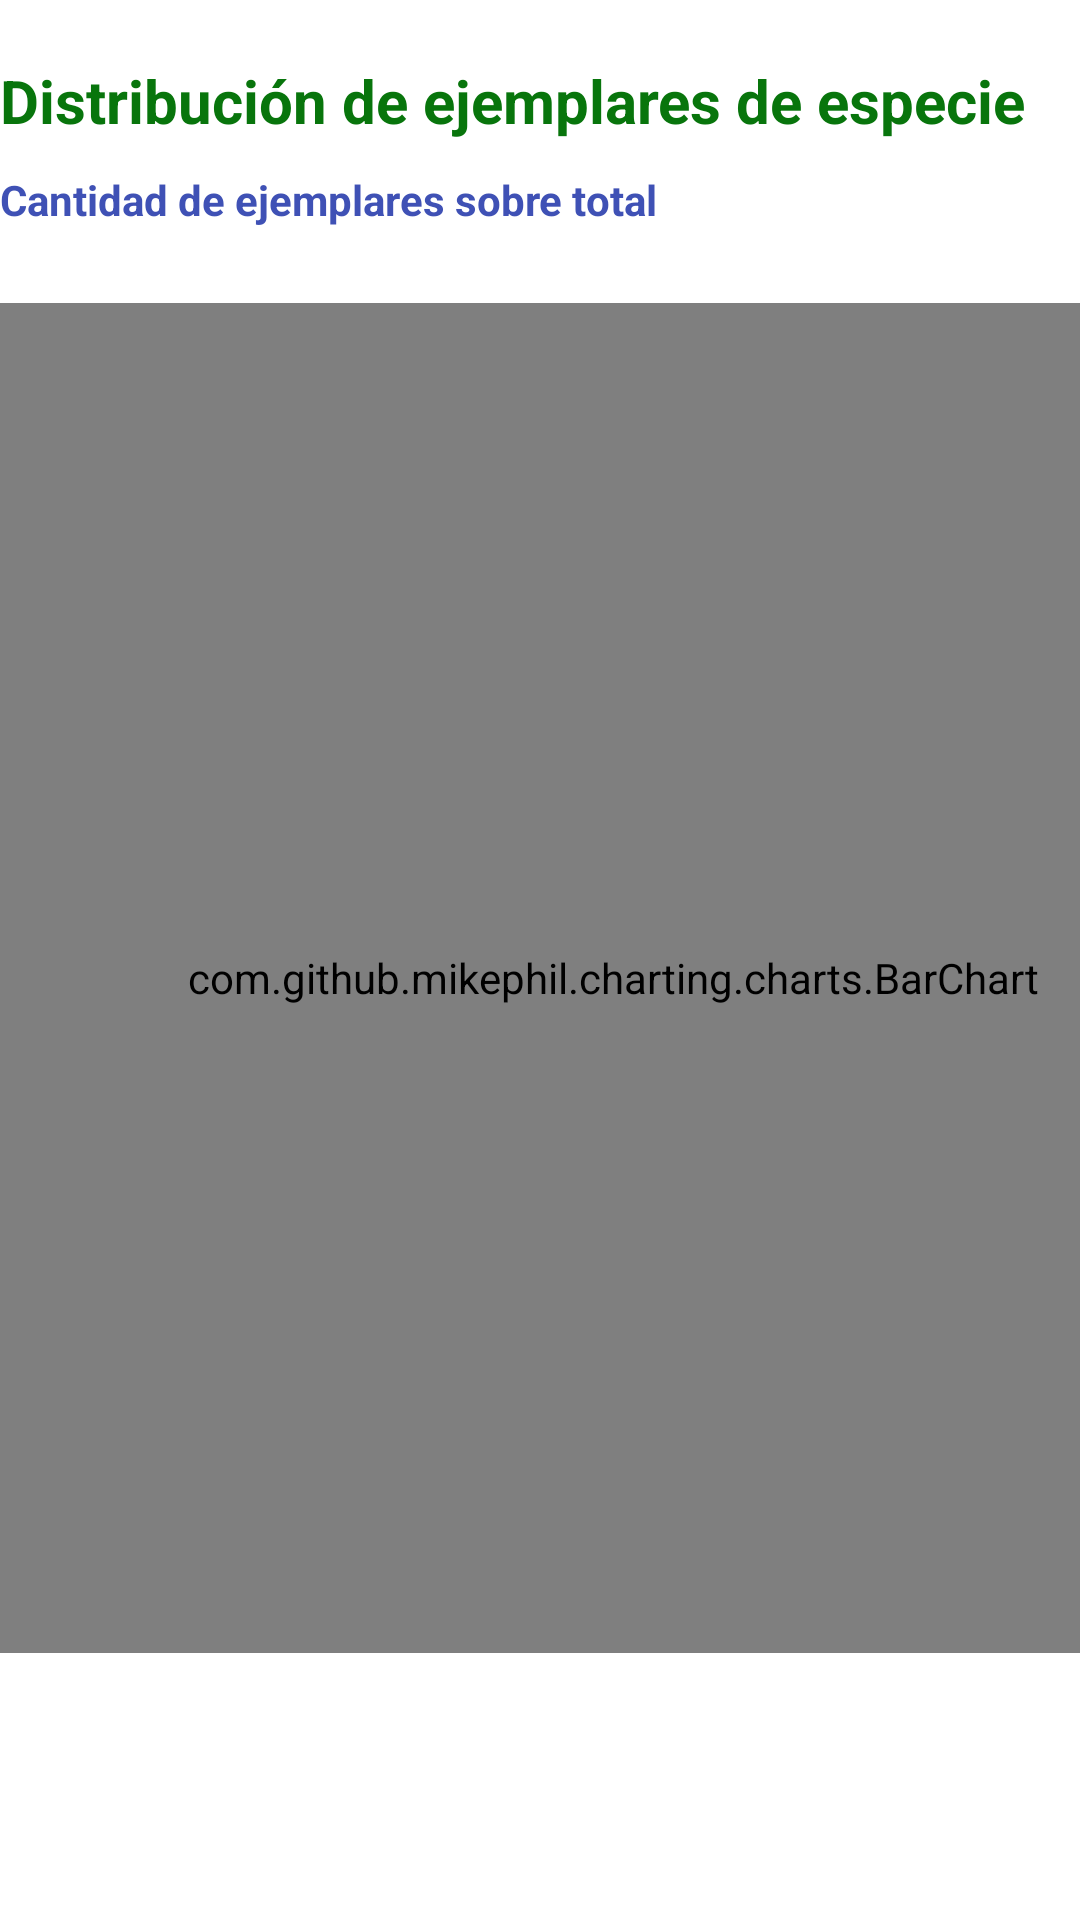

Android layout source for this screen:
<!-- AndroidManifest.xml: application theme Theme.ForestOn -->
<!-- res/layout/fragment_grafico_diametros.xml -->
<?xml version="1.0" encoding="utf-8"?>
<FrameLayout xmlns:android="http://schemas.android.com/apk/res/android"
    xmlns:tools="http://schemas.android.com/tools"
    android:layout_width="match_parent"
    android:layout_height="match_parent"
    tools:context=".GraficoDiametrosFragment">

    <LinearLayout
        android:layout_width="match_parent"
        android:layout_height="match_parent"
        android:orientation="vertical">

        <TextView
            android:id="@+id/tvCantArboles"
            android:layout_width="wrap_content"
            android:layout_height="wrap_content"
            android:layout_marginTop="20dp"
            android:text="Distribución de ejemplares de especie"
            android:textSize="20sp"
            android:textStyle="bold"
            android:textColor="@color/barra_menu"
            />
        <TextView
            android:id="@+id/tvEscala"
            android:layout_width="wrap_content"
            android:layout_height="wrap_content"
            android:layout_marginTop="10dp"
            android:layout_marginBottom="25dp"
            android:text="Cantidad de ejemplares sobre total"
            android:textSize="14sp"
            android:textStyle="bold"
            android:textColor="@color/texto_inicio"
            />
        <com.github.mikephil.charting.charts.BarChart
            android:id="@+id/grafBar"
            android:layout_width="409dp"
            android:layout_height="450dp"
            android:hint="barras"/>

    </LinearLayout>

</FrameLayout>
<!-- resources referenced by this layout -->
<resources>
  <color name="barra_menu">#08750C</color>
  <color name="texto_inicio">#3F51B5</color>
  <style name="Theme.ForestOn" parent="Theme.MaterialComponents.DayNight.DarkActionBar">
          
          <item name="colorPrimary">@color/botones_inicio</item>
          <item name="colorPrimaryVariant">@color/contor_general</item>
          <item name="colorOnPrimary">@color/white</item>
          
          <item name="colorSecondary">@color/teal_200</item>
          <item name="colorSecondaryVariant">@color/teal_700</item>
          <item name="colorOnSecondary">@color/black</item>
          
          <item name="android:statusBarColor" tools:targetApi="l">?attr/colorPrimaryVariant</item>
          
          <item name="android:windowBackground">@color/white</item>
  
          <item name="windowActionBar">false</item>
          <item name="windowNoTitle">true</item>
      </style>
  <color name="botones_inicio">#80B148</color>
  <color name="contor_general">#1A4721</color>
  <color name="white">#FFFFFFFF</color>
  <color name="teal_200">#FF03DAC5</color>
  <color name="teal_700">#FF018786</color>
  <color name="black">#FF000000</color>
</resources>
